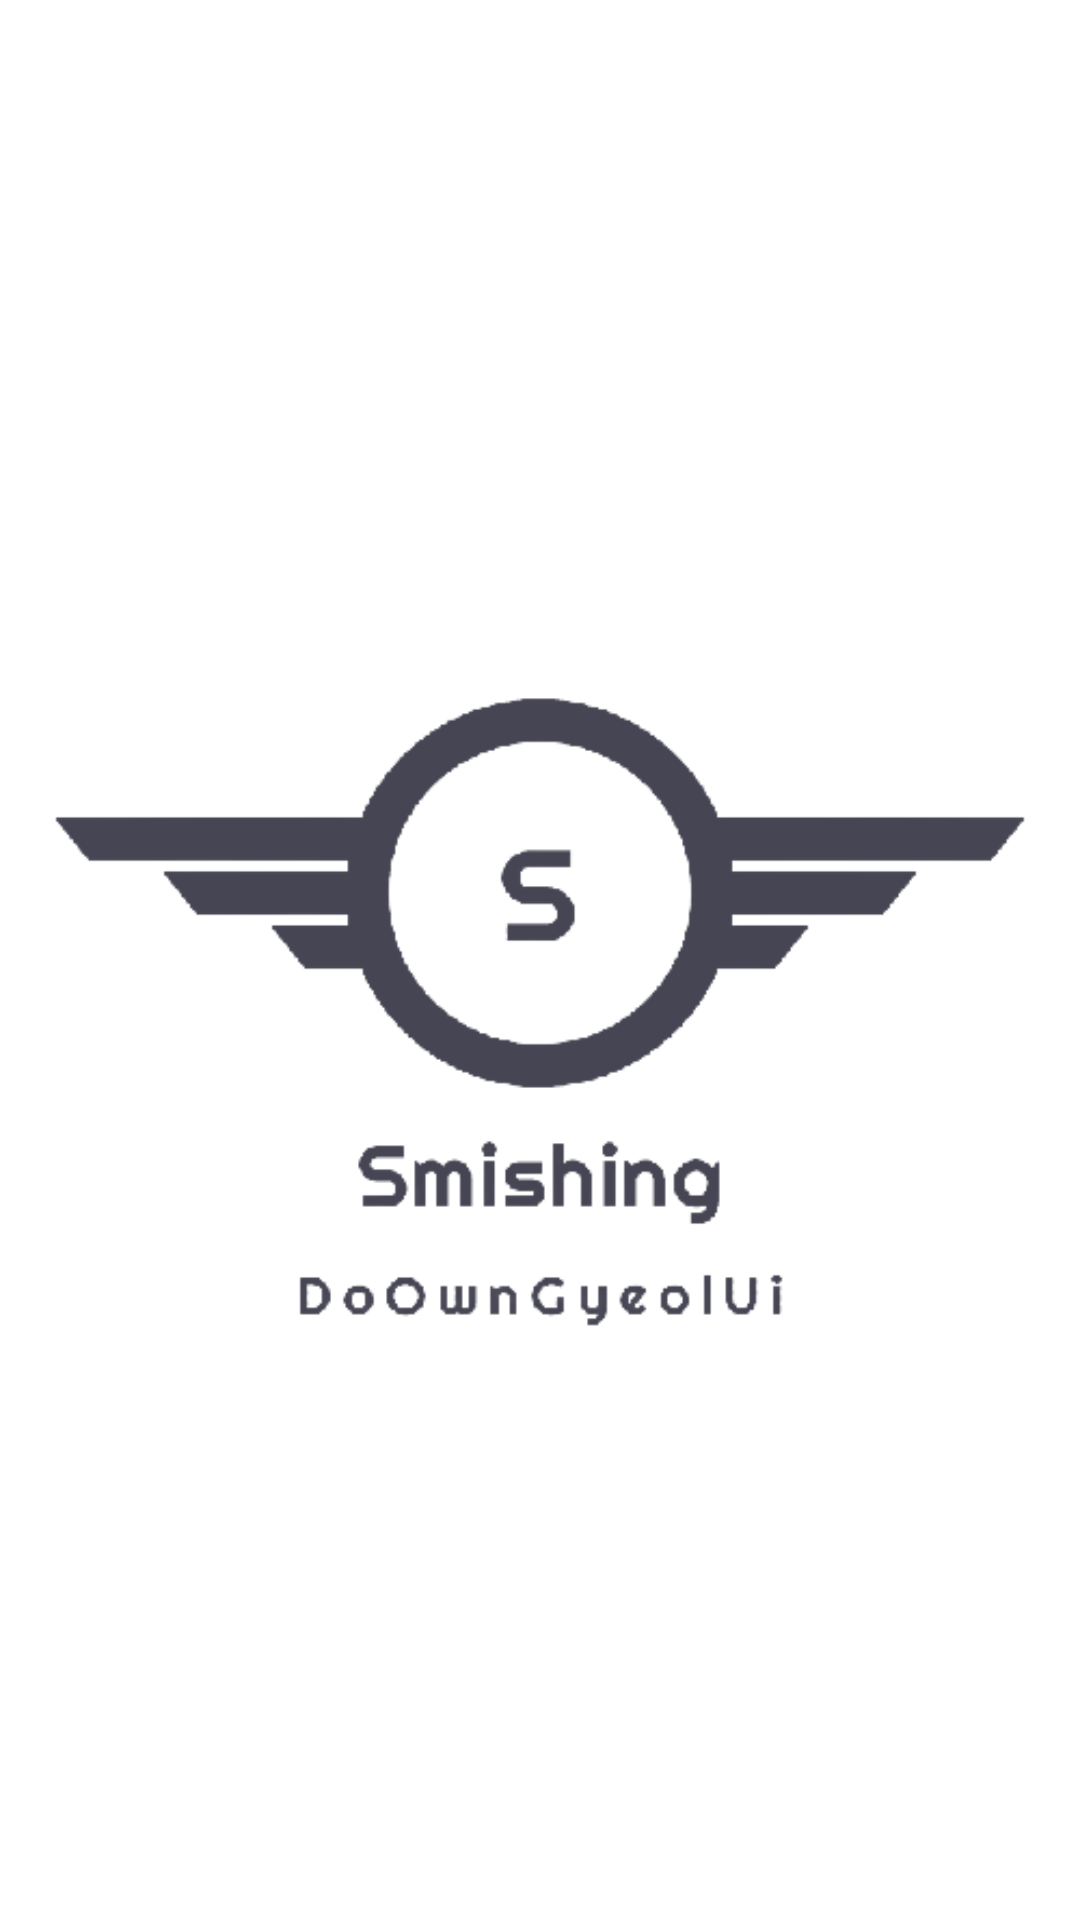

Produce the Android XML layout that renders to this screen, including the resource entries it uses.
<!-- AndroidManifest.xml: application theme Theme.Testkotlin -->
<!-- res/layout/activity_splash2.xml -->
<?xml version="1.0" encoding="utf-8"?>
<androidx.constraintlayout.widget.ConstraintLayout xmlns:android="http://schemas.android.com/apk/res/android"
    xmlns:app="http://schemas.android.com/apk/res-auto"
    xmlns:tools="http://schemas.android.com/tools"
    android:layout_width="match_parent"
    android:layout_height="match_parent"
    android:background="@color/white"
    tools:context=".SplashActivity2">

    <ImageView
        android:layout_width="match_parent"
        android:layout_height="match_parent"
        android:src="@drawable/main_logo"
        tools:layout_editor_absoluteY="100dp"
        tools:ignore="MissingConstraints">
    </ImageView>


</androidx.constraintlayout.widget.ConstraintLayout>
<!-- resources referenced by this layout -->
<resources>
  <color name="white">#FFFFFFFF</color>
  <!-- drawable main_logo: png bitmap (drawable, 20669 bytes) -->
  <style name="Theme.Testkotlin" parent="Theme.MaterialComponents.DayNight.DarkActionBar">
          
          <item name="windowNoTitle">true</item>
          <item name="colorPrimary">@color/purple_500</item>
          <item name="colorPrimaryVariant">@color/logocolor</item>
          <item name="colorOnPrimary">@color/white</item>
          
          <item name="colorSecondary">@color/teal_200</item>
          <item name="colorSecondaryVariant">@color/teal_700</item>
          <item name="colorOnSecondary">@color/black</item>
          
          <item name="android:statusBarColor" tools:targetApi="l">?attr/colorPrimaryVariant</item>
          
      </style>
  <color name="purple_500">#FF6200EE</color>
  <color name="logocolor">#454553</color>
  <color name="teal_200">#FF03DAC5</color>
  <color name="teal_700">#FF018786</color>
  <color name="black">#FF000000</color>
</resources>
